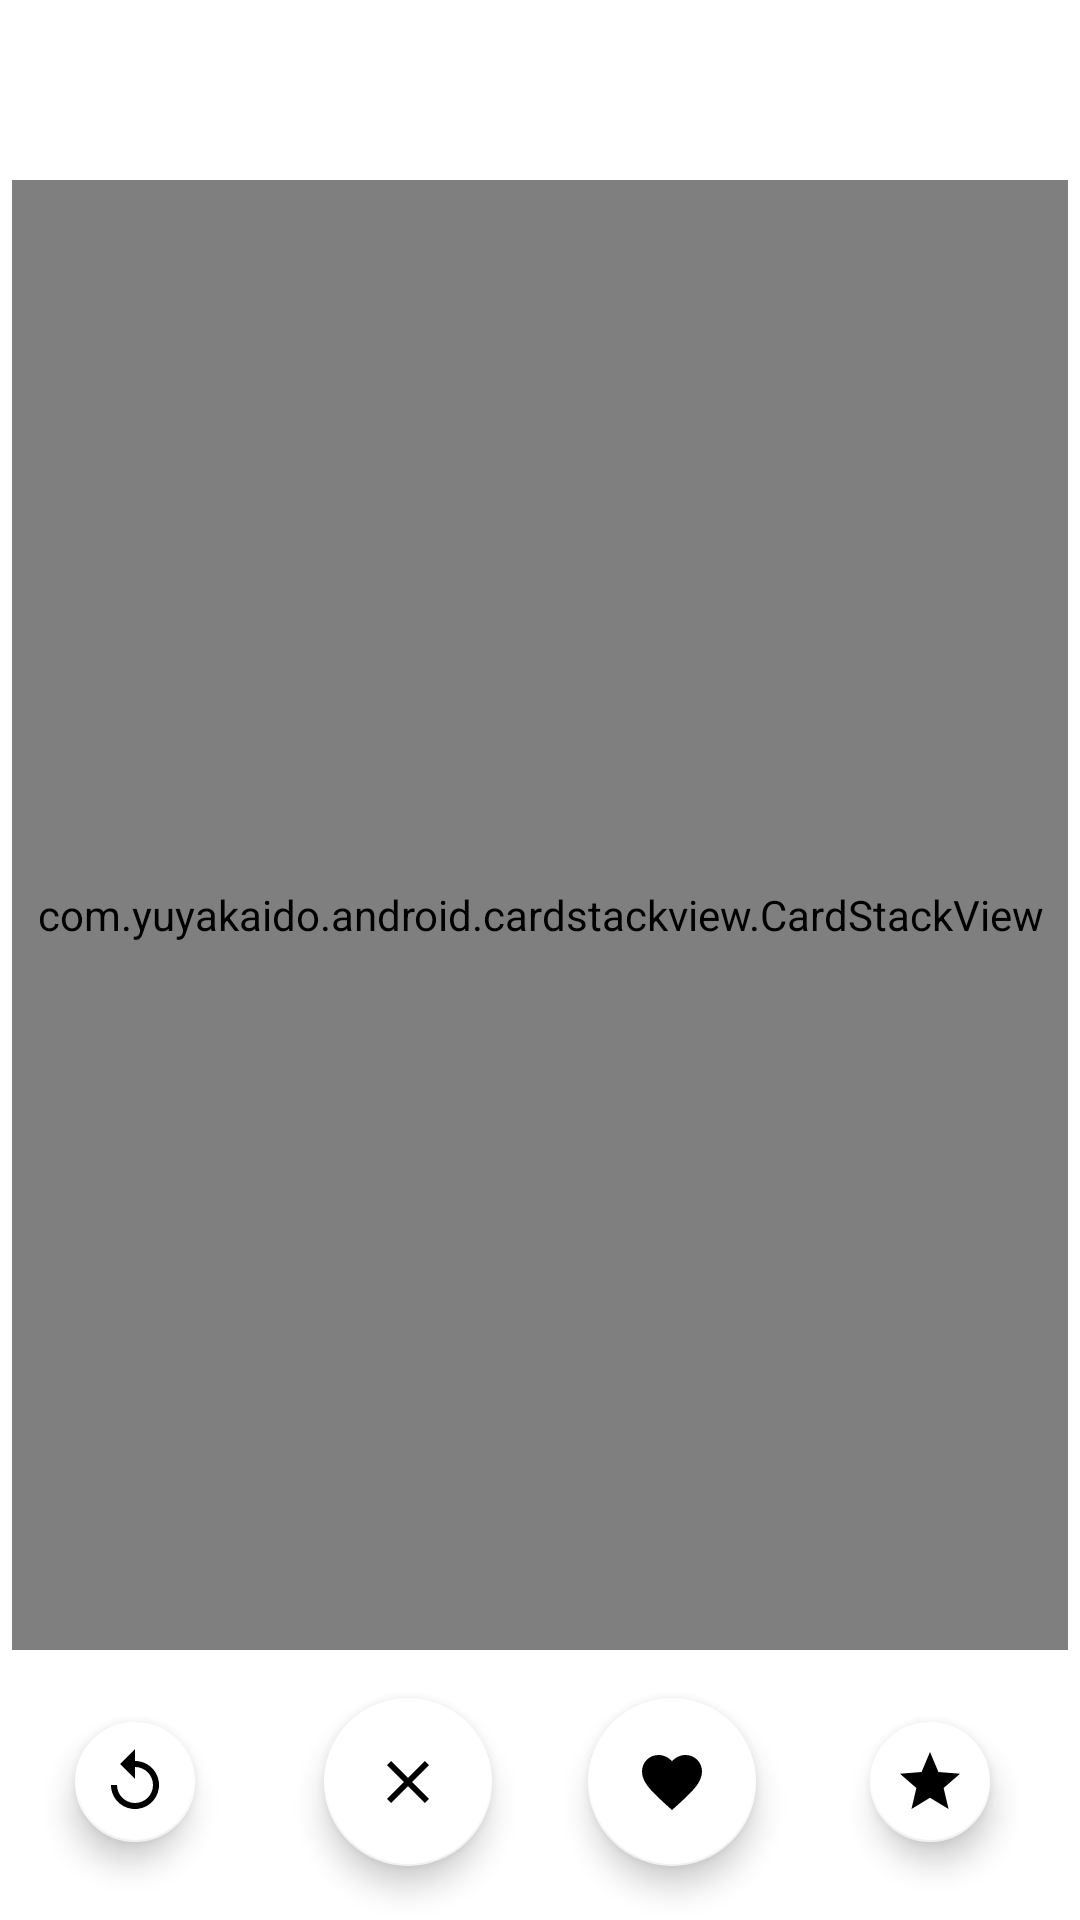

This screen was rendered from an Android layout file. Write that file and the resources it references.
<!-- AndroidManifest.xml: fallback theme Theme.MaterialComponents.DayNight.NoActionBar -->
<!-- res/layout/fragment_match_card.xml -->
<?xml version="1.0" encoding="utf-8"?>
<FrameLayout xmlns:android="http://schemas.android.com/apk/res/android"
    xmlns:tools="http://schemas.android.com/tools"
    android:layout_width="match_parent"
    android:layout_height="match_parent"
    tools:context=".MatchCardFragment"
    android:id="@+id/fragment_matchCard">



    <android.support.v4.widget.DrawerLayout
        xmlns:app="http://schemas.android.com/apk/res-auto"
        android:id="@+id/drawer_layout"
        android:layout_width="match_parent"
        android:layout_height="match_parent"
        app:layout_behavior="@string/appbar_scrolling_view_behavior"
        tools:context=".MatchActivity"
        tools:showIn="@layout/activity_match">

        <LinearLayout
            android:orientation="vertical"
            android:layout_width="match_parent"
            android:layout_height="match_parent">

            <RelativeLayout
                android:layout_width="match_parent"
                android:layout_height="match_parent"
                android:clipChildren="false">

                <LinearLayout
                    android:id="@+id/button_container"
                    android:orientation="horizontal"
                    android:layout_width="match_parent"
                    android:layout_height="80dp"
                    android:layout_alignParentBottom="true"
                    android:paddingBottom="12dp"
                    android:clipChildren="false"
                    android:clipToPadding="false">

                    <RelativeLayout
                        android:layout_width="0dp"
                        android:layout_height="match_parent"
                        android:layout_weight="2"
                        android:orientation="horizontal">

                        <android.support.design.widget.FloatingActionButton
                            android:id="@+id/rewind_button"
                            android:layout_width="wrap_content"
                            android:layout_height="wrap_content"
                            android:layout_centerInParent="true"
                            android:hapticFeedbackEnabled="true"
                            android:src="@drawable/ic_replay_yellow_24dp"
                            app:backgroundTint="@android:color/white"
                            app:fabSize="mini"
                            app:rippleColor="#225BC9FA" />

                    </RelativeLayout>

                    <RelativeLayout
                        android:orientation="horizontal"
                        android:layout_width="0dp"
                        android:layout_height="match_parent"
                        android:layout_weight="2"
                        android:paddingRight="16dp"
                        android:paddingEnd="16dp"
                        android:clipToPadding="false">

                        <android.support.design.widget.FloatingActionButton
                            android:id="@+id/skip_button"
                            android:layout_width="wrap_content"
                            android:layout_height="wrap_content"
                            android:layout_centerVertical="true"
                            android:layout_alignParentRight="true"
                            android:layout_alignParentEnd="true"
                            android:hapticFeedbackEnabled="true"
                            android:src="@drawable/ic_close_red_48dp"
                            app:backgroundTint="@android:color/white"
                            app:fabSize="auto"
                            app:rippleColor="#22ED7563"/>

                    </RelativeLayout>

                    <RelativeLayout
                        android:orientation="horizontal"
                        android:layout_width="0dp"
                        android:layout_height="match_parent"
                        android:layout_weight="2"
                        android:paddingLeft="16dp"
                        android:paddingStart="16dp"
                        android:clipToPadding="false">

                        <android.support.design.widget.FloatingActionButton
                            android:id="@+id/like_button"
                            android:layout_width="wrap_content"
                            android:layout_height="wrap_content"
                            android:layout_centerVertical="true"
                            android:layout_alignParentLeft="true"
                            android:layout_alignParentStart="true"
                            android:hapticFeedbackEnabled="true"
                            android:src="@drawable/ic_favorite_green_48dp"
                            app:backgroundTint="@android:color/white"
                            app:fabSize="auto"
                            app:rippleColor="#226FE2B3"/>

                    </RelativeLayout>

                    <RelativeLayout
                        android:layout_width="0dp"
                        android:layout_height="match_parent"
                        android:layout_weight="2"
                        android:clipToPadding="false"
                        android:orientation="horizontal"
                        android:paddingStart="16dp"
                        android:paddingLeft="16dp">

                        <android.support.design.widget.FloatingActionButton
                            android:id="@+id/favourite_button"
                            android:layout_width="wrap_content"
                            android:layout_height="wrap_content"
                            android:layout_alignParentStart="true"
                            android:layout_alignParentLeft="true"
                            android:layout_centerVertical="true"
                            android:hapticFeedbackEnabled="true"
                            android:src="@drawable/ic_star_blue_24dp"
                            app:backgroundTint="@android:color/white"
                            app:fabSize="mini"
                            app:rippleColor="#226FE2B3" />

                    </RelativeLayout>

                </LinearLayout>

                <RelativeLayout
                    android:layout_width="match_parent"
                    android:layout_height="match_parent"
                    android:layout_above="@+id/button_container"
                    android:paddingTop="60dp"
                    android:paddingStart="4dp"
                    android:paddingEnd="4dp"
                    android:paddingBottom="10dp"
                    android:clipToPadding="false"
                    android:clipChildren="false">

                    <com.yuyakaido.android.cardstackview.CardStackView
                        android:id="@+id/card_stack_view"
                        android:layout_width="match_parent"
                        android:layout_height="match_parent">
                    </com.yuyakaido.android.cardstackview.CardStackView>

                </RelativeLayout>

            </RelativeLayout>

        </LinearLayout>

        <android.support.design.widget.NavigationView
            android:id="@+id/navigation_view"
            android:layout_width="wrap_content"
            android:layout_height="match_parent"
            android:layout_gravity="start"
            android:fitsSystemWindows="true"
            app:menu="@menu/menu_main">
        </android.support.design.widget.NavigationView>

        
        <FrameLayout
            android:id="@+id/fragment_container_ActivityMatch"
            android:layout_width="match_parent"
            android:layout_height="match_parent"
            app:layout_constraintBottom_toBottomOf="parent"
            app:layout_constraintEnd_toEndOf="parent"
            app:layout_constraintStart_toStartOf="parent"
            app:layout_constraintTop_toTopOf="parent">
        </FrameLayout>

    </android.support.v4.widget.DrawerLayout>

</FrameLayout>
<!-- res/layout/activity_match.xml (included above) -->
<?xml version="1.0" encoding="utf-8"?>
<android.support.design.widget.CoordinatorLayout xmlns:android="http://schemas.android.com/apk/res/android"
    xmlns:tools="http://schemas.android.com/tools"
    android:id="@+id/pagerContainer"
    android:layout_width="match_parent"
    android:layout_height="match_parent"
    android:background="@android:color/transparent"
    android:orientation="vertical"
    tools:context=".MatchActivity">

    <android.support.design.widget.AppBarLayout
        android:layout_width="match_parent"
        android:layout_height="wrap_content"
        android:theme="@style/AppTheme.AppBarOverlay">

        
        <include layout="@layout/toolbar_generic" />

    </android.support.design.widget.AppBarLayout>

    
    

    
    <RelativeLayout
        android:id="@+id/contentViewPager"
        android:layout_width="match_parent"
        android:layout_height="match_parent">

        <com.dam.daniel.playmatch.utils.customXML.ViewPagerUtils
            android:id="@+id/pager"
            android:layout_width="match_parent"
            android:layout_height="match_parent" />

    </RelativeLayout>

</android.support.design.widget.CoordinatorLayout>
<!-- res/layout/toolbar_generic.xml (included above) -->
<?xml version="1.0" encoding="utf-8"?>
<android.support.v7.widget.Toolbar xmlns:android="http://schemas.android.com/apk/res/android"
    xmlns:app="http://schemas.android.com/apk/res-auto"
    android:id="@+id/toolBar_generic"
    android:layout_width="match_parent"
    android:layout_height="@dimen/toolbar_height"
    android:background="?attr/colorBackgroundFloating"
    android:theme="@style/ThemeOverlay.AppCompat.Light"
    app:contentInsetLeft="0dp"
    app:contentInsetStart="0dp">

    <LinearLayout
        android:layout_width="match_parent"
        android:layout_height="match_parent"
        android:baselineAligned="false"
        android:orientation="horizontal">

        
        <RelativeLayout
            android:layout_width="0dp"
            android:layout_height="match_parent"
            android:layout_weight=".33"
            android:gravity="center">

            <Button
                android:id="@+id/buttonProfile"
                android:layout_width="24dp"
                android:layout_height="24dp"
                android:background="@drawable/ic_account_circle_grey_24dp" />
        </RelativeLayout>

        
        <RelativeLayout
            android:layout_width="0dp"
            android:layout_height="match_parent"
            android:layout_weight=".33"
            android:gravity="center">

            <Button
                android:id="@+id/buttonCard"
                android:layout_width="24dp"
                android:layout_height="24dp"
                android:background="@drawable/ic_whatshot_red_24dp" />
        </RelativeLayout>

        
        <RelativeLayout
            android:layout_width="0dp"
            android:layout_height="match_parent"
            android:layout_weight=".33"
            android:gravity="center">

            <Button
                android:id="@+id/buttonChat"
                android:layout_width="24dp"
                android:layout_height="24dp"
                android:background="@drawable/ic_textsms_grey_24dp" />
        </RelativeLayout>

    </LinearLayout>

</android.support.v7.widget.Toolbar>
<!-- resources referenced by this layout -->
<resources>
  <!-- drawable ic_account_circle_grey_24dp (drawable) -->
  <vector android:height="24dp" android:tint="#DADFD5"
      android:viewportHeight="24.0" android:viewportWidth="24.0"
      android:width="24dp" xmlns:android="http://schemas.android.com/apk/res/android">
      <path android:fillColor="#FF000000" android:pathData="M12,2C6.48,2 2,6.48 2,12s4.48,10 10,10 10,-4.48 10,-10S17.52,2 12,2zM12,5c1.66,0 3,1.34 3,3s-1.34,3 -3,3 -3,-1.34 -3,-3 1.34,-3 3,-3zM12,19.2c-2.5,0 -4.71,-1.28 -6,-3.22 0.03,-1.99 4,-3.08 6,-3.08 1.99,0 5.97,1.09 6,3.08 -1.29,1.94 -3.5,3.22 -6,3.22z"/>
  </vector>
  <!-- drawable ic_close_red_48dp (drawable) -->
  <vector android:height="48dp" android:tint="#FF3535"
      android:viewportHeight="24.0" android:viewportWidth="24.0"
      android:width="48dp" xmlns:android="http://schemas.android.com/apk/res/android">
      <path android:fillColor="#FF000000" android:pathData="M19,6.41L17.59,5 12,10.59 6.41,5 5,6.41 10.59,12 5,17.59 6.41,19 12,13.41 17.59,19 19,17.59 13.41,12z"/>
  </vector>
  <!-- drawable ic_favorite_green_48dp (drawable) -->
  <vector android:height="48dp" android:tint="#51FFA3"
      android:viewportHeight="24.0" android:viewportWidth="24.0"
      android:width="48dp" xmlns:android="http://schemas.android.com/apk/res/android">
      <path android:fillColor="#FF000000" android:pathData="M12,21.35l-1.45,-1.32C5.4,15.36 2,12.28 2,8.5 2,5.42 4.42,3 7.5,3c1.74,0 3.41,0.81 4.5,2.09C13.09,3.81 14.76,3 16.5,3 19.58,3 22,5.42 22,8.5c0,3.78 -3.4,6.86 -8.55,11.54L12,21.35z"/>
  </vector>
  <!-- drawable ic_replay_yellow_24dp (drawable) -->
  <vector android:height="24dp" android:tint="#FFB52D"
      android:viewportHeight="24.0" android:viewportWidth="24.0"
      android:width="24dp" xmlns:android="http://schemas.android.com/apk/res/android">
      <path android:fillColor="#FF000000" android:pathData="M12,5V1L7,6l5,5V7c3.31,0 6,2.69 6,6s-2.69,6 -6,6 -6,-2.69 -6,-6H4c0,4.42 3.58,8 8,8s8,-3.58 8,-8 -3.58,-8 -8,-8z"/>
  </vector>
  <!-- drawable ic_star_blue_24dp (drawable) -->
  <vector android:height="24dp" android:tint="#48ABF7"
      android:viewportHeight="24.0" android:viewportWidth="24.0"
      android:width="24dp" xmlns:android="http://schemas.android.com/apk/res/android">
      <path android:fillColor="#FF000000" android:pathData="M12,17.27L18.18,21l-1.64,-7.03L22,9.24l-7.19,-0.61L12,2 9.19,8.63 2,9.24l5.46,4.73L5.82,21z"/>
  </vector>
  <!-- drawable ic_textsms_grey_24dp (drawable) -->
  <vector android:height="24dp" android:tint="#DADFD5"
      android:viewportHeight="24.0" android:viewportWidth="24.0"
      android:width="24dp" xmlns:android="http://schemas.android.com/apk/res/android">
      <path android:fillColor="#FF000000" android:pathData="M20,2L4,2c-1.1,0 -1.99,0.9 -1.99,2L2,22l4,-4h14c1.1,0 2,-0.9 2,-2L22,4c0,-1.1 -0.9,-2 -2,-2zM9,11L7,11L7,9h2v2zM13,11h-2L11,9h2v2zM17,11h-2L15,9h2v2z"/>
  </vector>
  <!-- drawable ic_whatshot_red_24dp (drawable) -->
  <vector android:height="24dp" android:tint="#FF3535"
      android:viewportHeight="24.0" android:viewportWidth="24.0"
      android:width="24dp" xmlns:android="http://schemas.android.com/apk/res/android">
      <path android:fillColor="#FF000000" android:pathData="M13.5,0.67s0.74,2.65 0.74,4.8c0,2.06 -1.35,3.73 -3.41,3.73 -2.07,0 -3.63,-1.67 -3.63,-3.73l0.03,-0.36C5.21,7.51 4,10.62 4,14c0,4.42 3.58,8 8,8s8,-3.58 8,-8C20,8.61 17.41,3.8 13.5,0.67zM11.71,19c-1.78,0 -3.22,-1.4 -3.22,-3.14 0,-1.62 1.05,-2.76 2.81,-3.12 1.77,-0.36 3.6,-1.21 4.62,-2.58 0.39,1.29 0.59,2.65 0.59,4.04 0,2.65 -2.15,4.8 -4.8,4.8z"/>
  </vector>
  <style name="AppTheme.AppBarOverlay" parent="ThemeOverlay.AppCompat.Dark.ActionBar" />
</resources>
